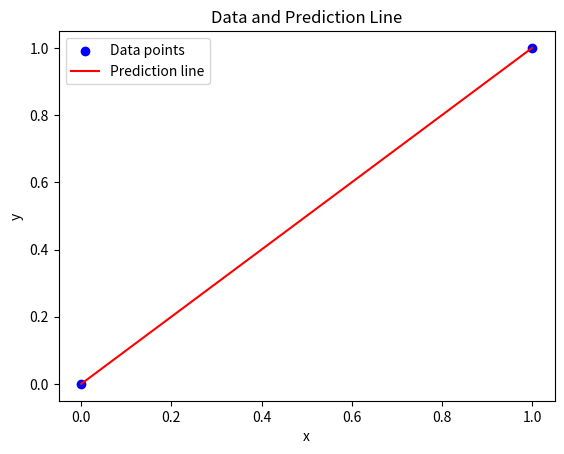

Recreate this plot in Python. (Note: this script raises an exception after producing the figure.)
import numpy as np
import matplotlib.pyplot as plt
import matplotlib

# Use a non-interactive backend for matplotlib
# matplotlib.use("Agg")


def plot(x, y, theta, output_file):
    """
    Plot the data and prediction line from three non-empty numpy.array.
    Args:
        x: has to be an numpy.array, a vector of dimension m * 1.
        y: has to be an numpy.array, a vector of dimension m * 1.
        theta: has to be an numpy.array, a vector of dimension 2 * 1.
    Returns:
        Nothing.
    Raises:
        This function should not raise any Exceptions.
    """

    # return if x, y, theta aren't array
    if not (
        isinstance(x, np.ndarray)
        and isinstance(y, np.ndarray)
        and isinstance(theta, np.ndarray)
    ):
        return
    
    # return if x, y, theta aren't array
    if x.size == 0 or y.size == 0 or theta.size == 0:
        return
    
    # reshape if x, y, theta are array
    if x.ndim == 1:
        x = x.reshape(-1, 1)
    if y.ndim == 1:
        y = y.reshape(-1, 1)
    if theta.ndim == 1:
        theta = theta.reshape(-1, 1)

    # check shape
    if theta.shape != (2, 1) or x.shape[1] != 1 or y.shape[1] != 1 or x.shape[0] != y.shape[0]:
        return

    # Compute the prediction
    y_hat = theta[0] + theta[1] * x

    plt.scatter(x, y, color="blue", label="Data points")
    plt.plot(x, y_hat, color="red", label="Prediction line")

    plt.xlabel("x")
    plt.ylabel("y")
    plt.title("Data and Prediction Line")
    plt.legend()

    # Save the plot to a file
    plt.savefig(output_file)
    plt.close()


output_file_1 = "results/ex05/result_ex05_figure1"
output_file_2 = "results/ex05/result_ex05_figure2"
output_file_3 = "results/ex05/result_ex05_figure3"

plot(np.array([0, 1]), np.array([0, 1]), np.array([0, 1]), output_file_1)
plot(np.array([0, 1]), np.array([0, 1]), np.array([1, 1]), output_file_2)
plot(np.array([0, 2]), np.array([0, 0]), np.array([-1, 1]), output_file_3)
